Run: headless pygame with SDL's dummy video driver; simulated clock (each Clock.tick advances the game by its frame time, no real sleeping); random seed 0; keys injected as events and as key.get_pressed() state; no mouse input.
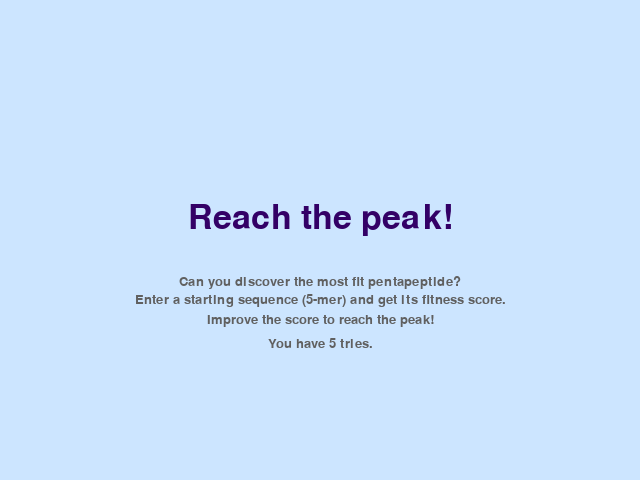
Frame 1 of 4 · flips 1–60 · no input
Frame 2 of 4 · flips 61–180 · tapped SPACE, RETURN · held RIGHT (→), D · screen unchanged from frame 1, image omitted
Frame 3 of 4 · flips 181–300 · held DOWN (↓), S · screen unchanged from frame 2, image omitted
Frame 4 of 4 · flips 301–420 · held LEFT (←), A, UP (↑), W · screen unchanged from frame 3, image omitted

The pygame program that drew these frames:

#!/usr/bin/env python3
import sys
import pygame as pg

pg.init()
pg.font.init()
#each text is in its own rectangle
title_font = pg.font.SysFont('Comic Sans MS', 50)
title = title_font.render('Reach the peak!', True, (51, 0, 102))
# (0,0,0) is for black font
inst_font = pg.font.SysFont('Arial', 20)
inst1 = inst_font.render(f"Can you discover the most fit pentapeptide?", True, (96, 96, 96))
inst_font = pg.font.SysFont('Arial', 20)
inst2 = inst_font.render(f"Enter a starting sequence (5-mer) and get its fitness score.", True, (96, 96, 96))
inst_font = pg.font.SysFont('Arial', 20)
inst3 = inst_font.render(f"Improve the score to reach the peak!", True, (96, 96, 96))
inst4 = inst_font.render(f"You have 5 tries.", True, (96, 96, 96))


size = width, height = 640, 480
width = 640
height = 480
screen = pg.display.set_mode(size)
title_rect = title.get_rect(center=(width/2, height/2.2))
inst1_rect = inst1.get_rect(center=(width/2, height/1.7))
inst2_rect = inst2.get_rect(center=(width/2, height/1.6))
inst3_rect = inst3.get_rect(center=(width/2, height/1.5))
inst4_rect = inst4.get_rect(center=(width/2, height/1.4))

color = 204, 229, 255

# pg.display.set_caption("REACH THE PEAK!")

while True:
    for event in pg.event.get():
        if event.type == pg.QUIT: sys.exit()

    screen.fill(color)
    screen.blit(title, title_rect)
    screen.blit(inst1, inst1_rect)
    screen.blit(inst2, inst2_rect)
    screen.blit(inst3, inst3_rect)
    screen.blit(inst4, inst4_rect)
    pg.display.flip()
    
    
